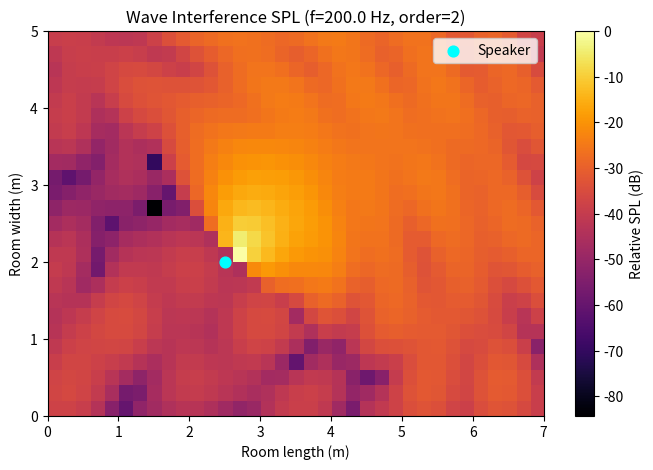

The script that saved this image:
import numpy as np
import matplotlib.pyplot as plt

# wavelength constants
c = 343.0 # speed of sound in m/s
frequency = 200.0 # Hz
wavelength = c / frequency
k = 2 * np.pi / wavelength # wave number

# Room setup
room_length = 7.0   # meters X
room_width = 5.0    # meters Y
room_height = 3.0   # meters Z
speaker_height = 1.2
grid_res = 0.2     # coarser resolution for 3D in meters

# Reflection parameters
reflection_coeff = 0.7 # 0 = totaly absorbant, 1 = totaly reflective
max_order = 2 # number of reflections (3 works best)

# --- 3D Grid ---
x = np.arange(0, room_length, grid_res)
y = np.arange(0, room_width, grid_res)
z = np.arange(0, room_height, grid_res)
X, Y, Z = np.meshgrid(x, y, z, indexing='ij')  # shape (Nx, Ny, Nz)

# --- Speaker ---
speaker_pos = np.array([2.5, 2.0, speaker_height])
direction_angle = np.deg2rad(45)  # 0° faces +x

# --- Pressure computation --- NEW!!!
def compute_pressure_3d_complex(source_pos, source_angle, attenuation=1.0):
    dx = X - source_pos[0]
    dy = Y - source_pos[1]
    dz = Z - source_pos[2]

    distance = np.sqrt(dx**2 + dy**2 + dz**2) + 1e-6  # full 3D distance

    # Horizontal only directionality
    theta = np.arctan2(dy, dx) - source_angle
    directivity = np.cos(theta)
    directivity[directivity < 0] = 0.0

    # Phase term
    phase = np.exp(1j * k * distance)

    # Complex pressure field
    return attenuation * directivity * phase / distance

# Function that generates image sources (pixels) recursively with keeping attentuation
def generate_image_sources_3d(pos, angle, order, current_attentuation=1.0):
    if order == 0:
        return [(pos, angle, current_attentuation)]
    
    images = []

    def reflect(new_pos, new_angle):
        return (new_pos, new_angle, current_attentuation * reflection_coeff)

    images.extend([
        reflect(np.array([-pos[0], pos[1], pos[2]]), np.pi - angle),
        reflect(np.array([2*room_length - pos[0], pos[1], pos[2]]), np.pi - angle),
        reflect(np.array([pos[0], -pos[1], pos[2]]), -angle),
        reflect(np.array([pos[0], 2*room_width - pos[1], pos[2]]), -angle),
        reflect(np.array([pos[0], pos[1], -pos[2]]), angle),
        reflect(np.array([pos[0], pos[1], 2*room_height - pos[2]]), angle)
    ])

    if order > 1:
        higher = []
        for p, a, att in images:
            higher += generate_image_sources_3d(p, a, order-1, att)
        images += higher

    return images

# --- Compute total complex pressure ---
p_total = np.zeros_like(X, dtype=complex)

all_sources = generate_image_sources_3d(speaker_pos, direction_angle, max_order)

for pos, angle, atten in all_sources:
    p_total += compute_pressure_3d_complex(pos, angle, atten)

# --- Convert physical pressure ---
p_mag = np.abs(p_total)

# Normalize for visualization
p_mag /= np.max(p_mag)

# Convert to SPL-like dB
spl = 20 * np.log10(p_mag + 1e-6)

# --- Plot horizontal slice ---
listener_height = 1.2
z_index = np.argmin(np.abs(z - listener_height))

plt.figure(figsize=(8, 5))
plt.imshow(spl[:, :, z_index].T,
           extent=(0, room_length, 0, room_width),
           origin='lower',
           cmap='inferno',
           aspect='auto')

plt.colorbar(label='Relative SPL (dB)')
plt.scatter(speaker_pos[0], speaker_pos[1], c='cyan', s=60, label='Speaker')

plt.title(f'Wave Interference SPL (f={frequency} Hz, order={max_order})')
plt.xlabel('Room length (m)')
plt.ylabel('Room width (m)')
plt.legend()
plt.show()
